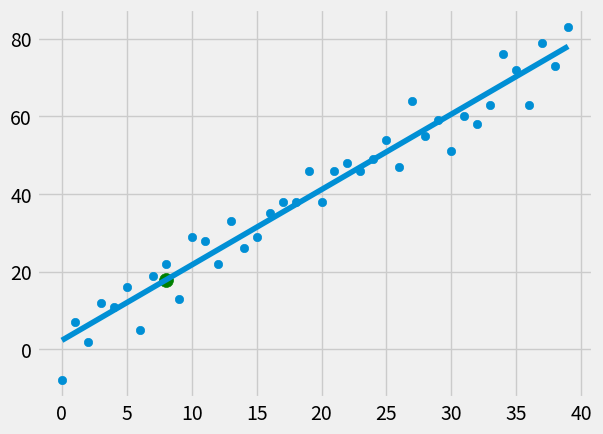

Generate this figure with matplotlib:
from statistics import mean
import numpy as np
import matplotlib.pyplot as plt
from matplotlib import style
import random

style.use('fivethirtyeight')

#xs = np.array([1,2,3,4,5,6], dtype = np.float64)
#ys = np.array([5,4,6,7,6,8], dtype = np.float64)

def create_dataset(hm, variance, step=2, correlation = False):
	val = 1
	ys = []
	for i in range(hm):
		y = val + random.randrange(-variance, variance)
		ys.append(y)
		if correlation and correlation == 'pos':
			val+=step
		elif correlation and correlation == 'neg':
			val-=step
	xs = [i for i in range(len(ys))]
	return np.array(xs, dtype = np.float64), np.array(ys, dtype = np.float64)


def best_fit_slope(xs,ys):
	m = ( ((mean(xs)*mean(ys)) - mean(xs*ys)) / ((mean(xs)*mean(xs)) - mean(xs*xs)))
	b = mean(ys)-m*mean(xs)
	return m,b

def squared_error(y_orig, ys_line):
	return sum((y_orig-ys_line)**2)

def coefficient_of_determination(ys_orig, ys_line):
	ys_mean_line = [mean(ys_orig) for y in ys_orig]
	squared_error_regr = squared_error(ys_orig, ys_line)
	squared_error_y_mean = squared_error(ys_orig, ys_mean_line)
	return 1 - (squared_error_regr/squared_error_y_mean)

xs, ys = create_dataset(40, 10, 2, correlation = 'pos')

m,b = best_fit_slope(xs,ys)

regression_line = [(m*x)+b for x in xs]

predict_x = 8
predict_y = (m*predict_x) + b

r_squared = coefficient_of_determination(ys,regression_line)
print(r_squared)

plt.scatter(xs,ys)
plt.plot(xs,regression_line)
plt.scatter(predict_x,predict_y, s=100, color='g')

plt.show() 